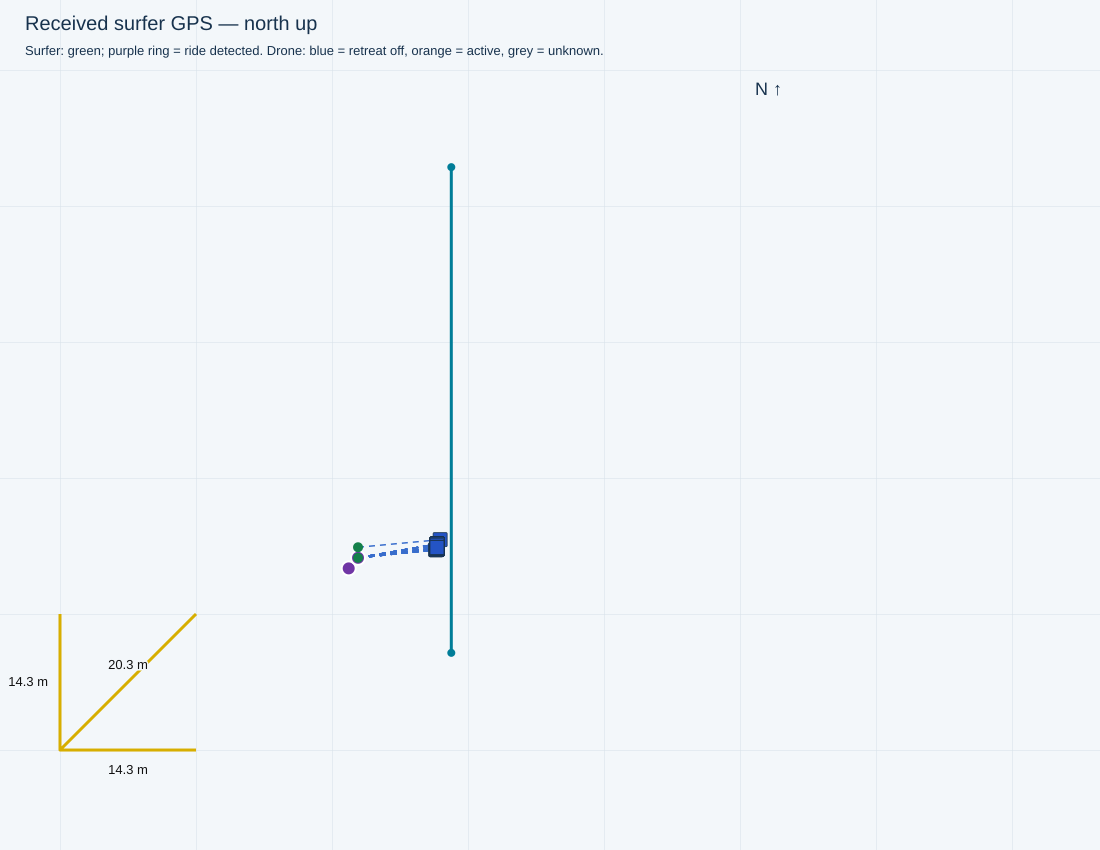

Source data for this figure (header and first rows):
receivedTimestamp, sequence, latitude, longitude, accepted, senderMs, session, rssi, snr, sourceFile, sourceLine, droneStatus, firstWaveRideTimeMs, waveRideStartTimesMs, minimumDistanceMetres, filmingSeparationMetres, retreatStartedSincePreviousPacket, retreatStartTimestamps, retreatActive, retreatStateTimestamp, waveRiding, rideStateTimestamp, rideStateSourceLine, seawardBearingDeg
2026-11-04T17:10:26.322+10:00, 9020, -27.95, 153.4, True, 4744149, , -30, 12.0, C:\Users\gildo\temp\0411test\logs\cam3_f…, 70684, {'aiming': {'state': 'RELEASE_UNCONFIRME…, 1793773249013, [1793775223683, 1793775575407, 179377576…, 28.0, 34.0, False, , False, 2026-11-04T17:10:26.270+10:00, False, 2026-11-04T17:10:26.270+10:00, 70679, 90.0
2026-11-04T17:14:53.952+10:00, 9532, -27.95, 153.4, True, 5012153, , -33, 12.0, C:\Users\gildo\temp\0411test\logs\cam3_f…, 16, {'aiming': {'state': 'OFF', 'reason': 'r…, 1793773249013, [1793776897955], 23.0, 70.0, , , False, 2026-11-04T17:14:53.880+10:00, False, 2026-11-04T17:14:53.880+10:00, 12, 
2026-11-04T17:14:54.450+10:00, 9533, -27.95, 153.4, True, 5012653, , -34, 12.0, C:\Users\gildo\temp\0411test\logs\cam3_f…, 40, {'aiming': {'state': 'OFF', 'reason': 'r…, 1793773249013, [1793776897955], 23.0, 70.0, False, , False, 2026-11-04T17:14:54.384+10:00, False, 2026-11-04T17:14:54.384+10:00, 36, 
2026-11-04T17:14:54.949+10:00, 9534, -27.95, 153.4, True, 5013153, , -33, 12.0, C:\Users\gildo\temp\0411test\logs\cam3_f…, 70, {'aiming': {'state': 'OFF', 'reason': 'r…, 1793773249013, [1793776897955], 23.0, 70.0, False, , False, 2026-11-04T17:14:54.890+10:00, False, 2026-11-04T17:14:54.890+10:00, 66, 
2026-11-04T17:14:55.449+10:00, 9535, -27.95, 153.4, True, 5013653, , -33, 12.0, C:\Users\gildo\temp\0411test\logs\cam3_f…, 110, {'aiming': {'state': 'OFF', 'reason': 'r…, 1793773249013, [1793776897955], 23.0, 70.0, False, , False, 2026-11-04T17:14:55.412+10:00, False, 2026-11-04T17:14:55.412+10:00, 106, 
2026-11-04T17:14:55.951+10:00, 9536, -27.95, 153.4, True, 5014153, , -33, 12.0, C:\Users\gildo\temp\0411test\logs\cam3_f…, 134, {'aiming': {'state': 'OFF', 'reason': 'r…, 1793773249013, [1793776897955], 23.0, 70.0, False, , False, 2026-11-04T17:14:55.939+10:00, False, 2026-11-04T17:14:55.938+10:00, 130, 
2026-11-04T17:14:56.451+10:00, 9537, -27.95, 153.4, True, 5014653, , -33, 12.0, C:\Users\gildo\temp\0411test\logs\cam3_f…, 154, {'aiming': {'state': 'OFF', 'reason': 'r…, 1793773249013, [1793776897955], 23.0, 70.0, False, , False, 2026-11-04T17:14:56.364+10:00, False, 2026-11-04T17:14:56.364+10:00, 150, 
2026-11-04T17:14:56.953+10:00, 9538, -27.95, 153.4, True, 5015153, , -31, 12.0, C:\Users\gildo\temp\0411test\logs\cam3_f…, 178, {'aiming': {'state': 'OFF', 'reason': 'r…, 1793773249013, [1793776897955], 23.0, 70.0, False, , False, 2026-11-04T17:14:56.895+10:00, False, 2026-11-04T17:14:56.895+10:00, 174, 
2026-11-04T17:14:57.451+10:00, 9539, -27.95, 153.4, True, 5015653, , -30, 12.0, C:\Users\gildo\temp\0411test\logs\cam3_f…, 202, {'aiming': {'state': 'OFF', 'reason': 'r…, 1793773249013, [1793776897955], 23.0, 70.0, False, , False, 2026-11-04T17:14:57.416+10:00, False, 2026-11-04T17:14:57.416+10:00, 198, 
2026-11-04T17:14:58.327+10:00, 9540, -27.95, 153.4, True, 5016153, , -30, 12.0, C:\Users\gildo\temp\0411test\logs\cam3_f…, 238, {'aiming': {'state': 'OFF', 'reason': 'r…, 1793773249013, [1793776897955], 23.0, 70.0, False, , False, 2026-11-04T17:14:58.237+10:00, False, 2026-11-04T17:14:58.237+10:00, 234, 
2026-11-04T17:14:58.679+10:00, 9541, -27.95, 153.4, True, 5016883, , -31, 12.0, C:\Users\gildo\temp\0411test\logs\cam3_f…, 258, {'aiming': {'state': 'OFF', 'reason': 'r…, 1793773249013, [1793776897955], 23.0, 70.0, False, , False, 2026-11-04T17:14:58.663+10:00, False, 2026-11-04T17:14:58.662+10:00, 254, 
2026-11-04T17:14:59.189+10:00, 9542, -27.95, 153.4, True, 5017383, , -31, 12.0, C:\Users\gildo\temp\0411test\logs\cam3_f…, 282, {'aiming': {'state': 'OFF', 'reason': 'r…, 1793773249013, [1793776897955], 23.0, 70.0, False, , False, 2026-11-04T17:14:59.181+10:00, False, 2026-11-04T17:14:59.180+10:00, 278, 
2026-11-04T17:14:59.684+10:00, 9543, -27.95, 153.4, True, 5017883, , -31, 12.0, C:\Users\gildo\temp\0411test\logs\cam3_f…, 303, {'aiming': {'state': 'OFF', 'reason': 'r…, 1793773249013, [1793776897955], 23.0, 70.0, False, , False, 2026-11-04T17:14:59.605+10:00, False, 2026-11-04T17:14:59.605+10:00, 299, 
2026-11-04T17:15:00.179+10:00, 9544, -27.95, 153.4, True, 5018383, , -31, 12.0, C:\Users\gildo\temp\0411test\logs\cam3_f…, 327, {'aiming': {'state': 'OFF', 'reason': 'r…, 1793773249013, [1793776897955], 23.0, 70.0, False, , False, 2026-11-04T17:15:00.131+10:00, False, 2026-11-04T17:15:00.131+10:00, 323, 
2026-11-04T17:15:00.682+10:00, 9545, -27.95, 153.4, True, 5018883, , -31, 12.0, C:\Users\gildo\temp\0411test\logs\cam3_f…, 351, {'aiming': {'state': 'OFF', 'reason': 'r…, 1793773249013, [1793776897955], 23.0, 70.0, False, , False, 2026-11-04T17:15:00.653+10:00, False, 2026-11-04T17:15:00.652+10:00, 347, 
2026-11-04T17:15:01.182+10:00, 9546, -27.95, 153.4, True, 5019383, , -31, 12.0, C:\Users\gildo\temp\0411test\logs\cam3_f…, 375, {'aiming': {'state': 'OFF', 'reason': 'r…, 1793773249013, [1793776897955], 23.0, 70.0, False, , False, 2026-11-04T17:15:01.174+10:00, False, 2026-11-04T17:15:01.173+10:00, 371, 
2026-11-04T17:15:01.682+10:00, 9547, -27.95, 153.4, True, 5019883, , -32, 12.0, C:\Users\gildo\temp\0411test\logs\cam3_f…, 395, {'aiming': {'state': 'OFF', 'reason': 'r…, 1793773249013, [1793776897955], 23.0, 70.0, False, , False, 2026-11-04T17:15:01.600+10:00, False, 2026-11-04T17:15:01.599+10:00, 391, 
2026-11-04T17:15:02.179+10:00, 9548, -27.95, 153.4, True, 5020383, , -33, 12.0, C:\Users\gildo\temp\0411test\logs\cam3_f…, 421, {'aiming': {'state': 'OFF', 'reason': 'r…, 1793773249013, [1793776897955], 23.0, 70.0, False, , False, 2026-11-04T17:15:02.122+10:00, False, 2026-11-04T17:15:02.121+10:00, 417, 
2026-11-04T17:15:02.685+10:00, 9549, -27.95, 153.4, True, 5020883, , -35, 12.0, C:\Users\gildo\temp\0411test\logs\cam3_f…, 445, {'aiming': {'state': 'OFF', 'reason': 'r…, 1793773249013, [1793776897955], 23.0, 70.0, False, , False, 2026-11-04T17:15:02.644+10:00, False, 2026-11-04T17:15:02.644+10:00, 441, 
2026-11-04T17:15:03.552+10:00, 9550, -27.95, 153.4, True, 5021383, , -33, 12.0, C:\Users\gildo\temp\0411test\logs\cam3_f…, 481, {'aiming': {'state': 'OFF', 'reason': 'r…, 1793773249013, [1793776897955], 23.0, 70.0, False, , False, 2026-11-04T17:15:03.468+10:00, False, 2026-11-04T17:15:03.468+10:00, 477, 
2026-11-04T17:15:03.912+10:00, 9551, -27.95, 153.4, True, 5022113, , -34, 12.0, C:\Users\gildo\temp\0411test\logs\cam3_f…, 503, {'aiming': {'state': 'OFF', 'reason': 'r…, 1793773249013, [1793776897955], 23.0, 70.0, False, , False, 2026-11-04T17:15:03.880+10:00, False, 2026-11-04T17:15:03.880+10:00, 499, 
2026-11-04T17:15:04.413+10:00, 9552, -27.95, 153.4, True, 5022613, , -33, 12.0, C:\Users\gildo\temp\0411test\logs\cam3_f…, 527, {'aiming': {'state': 'OFF', 'reason': 'r…, 1793773249013, [1793776897955], 23.0, 70.0, False, , False, 2026-11-04T17:15:04.390+10:00, False, 2026-11-04T17:15:04.390+10:00, 523, 
2026-11-04T17:15:04.908+10:00, 9553, -27.95, 153.4, True, 5023113, , -34, 12.0, C:\Users\gildo\temp\0411test\logs\cam3_f…, 552, {'aiming': {'state': 'OFF', 'reason': 'r…, 1793773249013, [1793776897955], 23.0, 70.0, False, , False, 2026-11-04T17:15:04.900+10:00, False, 2026-11-04T17:15:04.900+10:00, 548, 
2026-11-04T17:15:05.412+10:00, 9554, -27.95, 153.4, True, 5023613, , -34, 12.0, C:\Users\gildo\temp\0411test\logs\cam3_f…, 576, {'aiming': {'state': 'OFF', 'reason': 'r…, 1793773249013, [1793776897955], 23.0, 70.0, False, , False, 2026-11-04T17:15:05.409+10:00, False, 2026-11-04T17:15:05.409+10:00, 572, 
2026-11-04T17:15:05.911+10:00, 9555, -27.95, 153.4, True, 5024113, , -34, 12.0, C:\Users\gildo\temp\0411test\logs\cam3_f…, 596, {'aiming': {'state': 'OFF', 'reason': 'r…, 1793773249013, [1793776897955], 23.0, 70.0, False, , False, 2026-11-04T17:15:05.815+10:00, False, 2026-11-04T17:15:05.815+10:00, 592, 
2026-11-04T17:15:06.412+10:00, 9556, -27.95, 153.4, True, 5024613, , -34, 11.0, C:\Users\gildo\temp\0411test\logs\cam3_f…, 621, {'aiming': {'state': 'OFF', 'reason': 'r…, 1793773249013, [1793776897955], 23.0, 70.0, False, , False, 2026-11-04T17:15:06.323+10:00, False, 2026-11-04T17:15:06.323+10:00, 617, 
2026-11-04T17:15:06.912+10:00, 9557, -27.95, 153.4, True, 5025113, , -33, 12.0, C:\Users\gildo\temp\0411test\logs\cam3_f…, 645, {'aiming': {'state': 'OFF', 'reason': 'r…, 1793773249013, [1793776897955], 23.0, 70.0, False, , False, 2026-11-04T17:15:06.831+10:00, False, 2026-11-04T17:15:06.830+10:00, 641, 
2026-11-04T17:15:07.412+10:00, 9558, -27.95, 153.4, True, 5025613, , -34, 11.0, C:\Users\gildo\temp\0411test\logs\cam3_f…, 669, {'aiming': {'state': 'OFF', 'reason': 'r…, 1793773249013, [1793776897955], 23.0, 70.0, False, , False, 2026-11-04T17:15:07.344+10:00, False, 2026-11-04T17:15:07.344+10:00, 665, 
2026-11-04T17:15:07.910+10:00, 9559, -27.95, 153.4, True, 5026113, , -33, 12.0, C:\Users\gildo\temp\0411test\logs\cam3_f…, 693, {'aiming': {'state': 'OFF', 'reason': 'r…, 1793773249013, [1793776897955], 23.0, 70.0, False, , False, 2026-11-04T17:15:07.855+10:00, False, 2026-11-04T17:15:07.855+10:00, 689, 
2026-11-04T17:15:08.786+10:00, 9560, -27.95, 153.4, True, 5026613, , -33, 12.0, C:\Users\gildo\temp\0411test\logs\cam3_f…, 749, {'aiming': {'state': 'OFF', 'reason': 'r…, 1793773249013, [1793776897955], 23.0, 70.0, False, , False, 2026-11-04T17:15:08.778+10:00, False, 2026-11-04T17:15:08.778+10:00, 745, 
2026-11-04T17:15:09.146+10:00, 9561, -27.95, 153.4, True, 5027344, , -34, 12.0, C:\Users\gildo\temp\0411test\logs\cam3_f…, 769, {'aiming': {'state': 'OFF', 'reason': 'r…, 1793773249013, [1793776897955], 23.0, 70.0, False, , False, 2026-11-04T17:15:09.081+10:00, False, 2026-11-04T17:15:09.081+10:00, 765, 
2026-11-04T17:15:09.643+10:00, 9562, -27.95, 153.4, True, 5027844, , -34, 12.0, C:\Users\gildo\temp\0411test\logs\cam3_f…, 803, {'aiming': {'state': 'OFF', 'reason': 'r…, 1793773249013, [1793776897955], 23.0, 70.0, False, , False, 2026-11-04T17:15:09.589+10:00, False, 2026-11-04T17:15:09.589+10:00, 797, 
2026-11-04T17:15:10.144+10:00, 9563, -27.95, 153.4, True, 5028344, , -34, 12.0, C:\Users\gildo\temp\0411test\logs\cam3_f…, 836, {'aiming': {'state': 'OFF', 'reason': 'r…, 1793773249013, [1793776897955], 23.0, 70.0, False, , False, 2026-11-04T17:15:10.097+10:00, False, 2026-11-04T17:15:10.097+10:00, 830, 
2026-11-04T17:15:10.646+10:00, 9564, -27.95, 153.4, True, 5028844, , -34, 12.0, C:\Users\gildo\temp\0411test\logs\cam3_f…, 866, {'aiming': {'state': 'OFF', 'reason': 'r…, 1793773249013, [1793776897955], 23.0, 70.0, False, , False, 2026-11-04T17:15:10.606+10:00, False, 2026-11-04T17:15:10.606+10:00, 862, 
2026-11-04T17:15:11.143+10:00, 9565, -27.95, 153.4, True, 5029344, , -34, 12.0, C:\Users\gildo\temp\0411test\logs\cam3_f…, 897, {'aiming': {'state': 'OFF', 'reason': 'r…, 1793773249013, [1793776897955], 23.0, 70.0, False, , False, 2026-11-04T17:15:11.126+10:00, False, 2026-11-04T17:15:11.126+10:00, 893, 
2026-11-04T17:15:11.641+10:00, 9566, -27.95, 153.4, True, 5029844, , -34, 12.0, C:\Users\gildo\temp\0411test\logs\cam3_f…, 921, {'aiming': {'state': 'OFF', 'reason': 'r…, 1793773249013, [1793776897955], 23.0, 70.0, False, , False, 2026-11-04T17:15:11.635+10:00, False, 2026-11-04T17:15:11.635+10:00, 917, 
2026-11-04T17:15:12.148+10:00, 9567, -27.95, 153.4, True, 5030344, , -35, 12.0, C:\Users\gildo\temp\0411test\logs\cam3_f…, 945, {'aiming': {'state': 'OFF', 'reason': 'r…, 1793773249013, [1793776897955], 23.0, 70.0, False, , False, 2026-11-04T17:15:12.146+10:00, False, 2026-11-04T17:15:12.145+10:00, 941, 
2026-11-04T17:15:12.647+10:00, 9568, -27.95, 153.4, True, 5030844, , -35, 12.0, C:\Users\gildo\temp\0411test\logs\cam3_f…, 969, {'aiming': {'state': 'OFF', 'reason': 'r…, 1793773249013, [1793776897955], 23.0, 70.0, False, , False, 2026-11-04T17:15:12.553+10:00, False, 2026-11-04T17:15:12.553+10:00, 965, 
2026-11-04T17:15:13.145+10:00, 9569, -27.95, 153.4, True, 5031344, , -34, 12.0, C:\Users\gildo\temp\0411test\logs\cam3_f…, 995, {'aiming': {'state': 'OFF', 'reason': 'r…, 1793773249013, [1793776897955], 23.0, 70.0, False, , False, 2026-11-04T17:15:13.063+10:00, False, 2026-11-04T17:15:13.063+10:00, 989, 
2026-11-04T17:15:14.013+10:00, 9570, -27.95, 153.4, True, 5031844, , -35, 12.0, C:\Users\gildo\temp\0411test\logs\cam3_f…, 1038, {'aiming': {'state': 'OFF', 'reason': 'r…, 1793773249013, [1793776897955], 23.0, 70.0, False, , False, 2026-11-04T17:15:13.985+10:00, False, 2026-11-04T17:15:13.985+10:00, 1034, 
2026-11-04T17:15:14.377+10:00, 9571, -27.95, 153.4, True, 5032575, , -34, 12.0, C:\Users\gildo\temp\0411test\logs\cam3_f…, 1054, {'aiming': {'state': 'OFF', 'reason': 'r…, 1793773249013, [1793776897955], 23.0, 70.0, False, , False, 2026-11-04T17:15:14.288+10:00, False, 2026-11-04T17:15:14.288+10:00, 1048, 
2026-11-04T17:15:14.878+10:00, 9572, -27.95, 153.4, True, 5033075, , -35, 12.0, C:\Users\gildo\temp\0411test\logs\cam3_f…, 1078, {'aiming': {'state': 'OFF', 'reason': 'r…, 1793773249013, [1793776897955], 23.0, 70.0, False, , False, 2026-11-04T17:15:14.797+10:00, False, 2026-11-04T17:15:14.797+10:00, 1072, 
2026-11-04T17:15:15.380+10:00, 9573, -27.95, 153.4, True, 5033575, , -35, 13.0, C:\Users\gildo\temp\0411test\logs\cam3_f…, 1103, {'aiming': {'state': 'OFF', 'reason': 'r…, 1793773249013, [1793776897955], 23.0, 70.0, False, , False, 2026-11-04T17:15:15.304+10:00, False, 2026-11-04T17:15:15.304+10:00, 1097, 
2026-11-04T17:15:15.876+10:00, 9574, -27.95, 153.4, True, 5034075, , -34, 12.0, C:\Users\gildo\temp\0411test\logs\cam3_f…, 1127, {'aiming': {'state': 'OFF', 'reason': 'r…, 1793773249013, [1793776897955], 23.0, 70.0, False, , False, 2026-11-04T17:15:15.822+10:00, False, 2026-11-04T17:15:15.822+10:00, 1121, 
2026-11-04T17:15:16.377+10:00, 9575, -27.95, 153.4, True, 5034575, , -35, 12.0, C:\Users\gildo\temp\0411test\logs\cam3_f…, 1151, {'aiming': {'state': 'OFF', 'reason': 'r…, 1793773249013, [1793776897955], 23.0, 70.0, False, , False, 2026-11-04T17:15:16.332+10:00, False, 2026-11-04T17:15:16.332+10:00, 1145, 
2026-11-04T17:15:16.872+10:00, 9576, -27.95, 153.4, True, 5035075, , -35, 13.0, C:\Users\gildo\temp\0411test\logs\cam3_f…, 1175, {'aiming': {'state': 'OFF', 'reason': 'r…, 1793773249013, [1793776897955], 23.0, 70.0, False, , False, 2026-11-04T17:15:16.845+10:00, False, 2026-11-04T17:15:16.845+10:00, 1169, 
2026-11-04T17:15:17.375+10:00, 9577, -27.95, 153.4, True, 5035575, , -35, 12.0, C:\Users\gildo\temp\0411test\logs\cam3_f…, 1199, {'aiming': {'state': 'OFF', 'reason': 'r…, 1793773249013, [1793776897955], 23.0, 70.0, False, , False, 2026-11-04T17:15:17.357+10:00, False, 2026-11-04T17:15:17.357+10:00, 1193, 
2026-11-04T17:15:17.873+10:00, 9578, -27.95, 153.4, True, 5036075, , -34, 12.0, C:\Users\gildo\temp\0411test\logs\cam3_f…, 1223, {'aiming': {'state': 'OFF', 'reason': 'r…, 1793773249013, [1793776897955], 23.0, 70.0, False, , False, 2026-11-04T17:15:17.866+10:00, False, 2026-11-04T17:15:17.866+10:00, 1217, 
2026-11-04T17:15:18.374+10:00, 9579, -27.95, 153.4, True, 5036575, , -34, 12.0, C:\Users\gildo\temp\0411test\logs\cam3_f…, 1241, {'aiming': {'state': 'OFF', 'reason': 'r…, 1793773249013, [1793776897955], 23.0, 70.0, False, , False, 2026-11-04T17:15:18.273+10:00, False, 2026-11-04T17:15:18.273+10:00, 1237, 
2026-11-04T17:15:19.246+10:00, 9580, -27.95, 153.4, True, 5037075, , -35, 12.0, C:\Users\gildo\temp\0411test\logs\cam3_f…, 1289, {'aiming': {'state': 'OFF', 'reason': 'r…, 1793773249013, [1793776897955], 23.0, 70.0, False, , False, 2026-11-04T17:15:19.197+10:00, False, 2026-11-04T17:15:19.197+10:00, 1285, 
2026-11-04T17:15:19.604+10:00, 9581, -27.95, 153.4, True, 5037806, , -34, 12.0, C:\Users\gildo\temp\0411test\logs\cam3_f…, 1310, {'aiming': {'state': 'OFF', 'reason': 'r…, 1793773249013, [1793776897955], 23.0, 70.0, False, , False, 2026-11-04T17:15:19.602+10:00, False, 2026-11-04T17:15:19.602+10:00, 1306, 
2026-11-04T17:15:20.108+10:00, 9582, -27.95, 153.4, True, 5038306, , -35, 12.0, C:\Users\gildo\temp\0411test\logs\cam3_f…, 1330, {'aiming': {'state': 'OFF', 'reason': 'r…, 1793773249013, [1793776897955], 23.0, 70.0, False, , False, 2026-11-04T17:15:20.009+10:00, False, 2026-11-04T17:15:20.009+10:00, 1326, 
2026-11-04T17:15:20.604+10:00, 9583, -27.95, 153.4, True, 5038806, , -34, 13.0, C:\Users\gildo\temp\0411test\logs\cam3_f…, 1362, {'aiming': {'state': 'OFF', 'reason': 'r…, 1793773249013, [1793776897955], 23.0, 70.0, False, , False, 2026-11-04T17:15:20.522+10:00, False, 2026-11-04T17:15:20.522+10:00, 1357, 
2026-11-04T17:15:21.105+10:00, 9584, -27.95, 153.4, True, 5039306, , -34, 12.0, C:\Users\gildo\temp\0411test\logs\cam3_f…, 1386, {'aiming': {'state': 'OFF', 'reason': 'r…, 1793773249013, [1793776897955], 23.0, 70.0, False, , False, 2026-11-04T17:15:21.030+10:00, False, 2026-11-04T17:15:21.030+10:00, 1382, 
2026-11-04T17:15:21.603+10:00, 9585, -27.95, 153.4, True, 5039806, , -35, 12.0, C:\Users\gildo\temp\0411test\logs\cam3_f…, 1415, {'aiming': {'state': 'OFF', 'reason': 'r…, 1793773249013, [1793776897955], 23.0, 70.0, False, , False, 2026-11-04T17:15:21.540+10:00, False, 2026-11-04T17:15:21.540+10:00, 1409, 
2026-11-04T17:15:22.110+10:00, 9586, -27.95, 153.4, True, 5040306, , -35, 12.0, C:\Users\gildo\temp\0411test\logs\cam3_f…, 1440, {'aiming': {'state': 'OFF', 'reason': 'r…, 1793773249013, [1793776897955], 23.0, 70.0, False, , False, 2026-11-04T17:15:22.050+10:00, False, 2026-11-04T17:15:22.050+10:00, 1436, 
2026-11-04T17:15:22.606+10:00, 9587, -27.95, 153.4, True, 5040806, , -34, 13.0, C:\Users\gildo\temp\0411test\logs\cam3_f…, 1464, {'aiming': {'state': 'OFF', 'reason': 'r…, 1793773249013, [1793776897955], 23.0, 70.0, False, , False, 2026-11-04T17:15:22.561+10:00, False, 2026-11-04T17:15:22.561+10:00, 1460, 
2026-11-04T17:15:23.105+10:00, 9588, -27.95, 153.4, True, 5041306, , -34, 12.0, C:\Users\gildo\temp\0411test\logs\cam3_f…, 1488, {'aiming': {'state': 'OFF', 'reason': 'r…, 1793773249013, [1793776897955], 23.0, 70.0, False, , False, 2026-11-04T17:15:23.070+10:00, False, 2026-11-04T17:15:23.070+10:00, 1484, 
2026-11-04T17:15:23.607+10:00, 9589, -27.95, 153.4, True, 5041806, , -34, 12.0, C:\Users\gildo\temp\0411test\logs\cam3_f…, 1512, {'aiming': {'state': 'OFF', 'reason': 'r…, 1793773249013, [1793776897955], 23.0, 70.0, False, , False, 2026-11-04T17:15:23.579+10:00, False, 2026-11-04T17:15:23.579+10:00, 1508, 
2026-11-04T17:15:24.475+10:00, 9590, -27.95, 153.4, True, 5042306, , -34, 12.0, C:\Users\gildo\temp\0411test\logs\cam3_f…, 1548, {'aiming': {'state': 'OFF', 'reason': 'r…, 1793773249013, [1793776897955], 23.0, 70.0, False, , False, 2026-11-04T17:15:24.395+10:00, False, 2026-11-04T17:15:24.395+10:00, 1544, 
... 1 more rows
